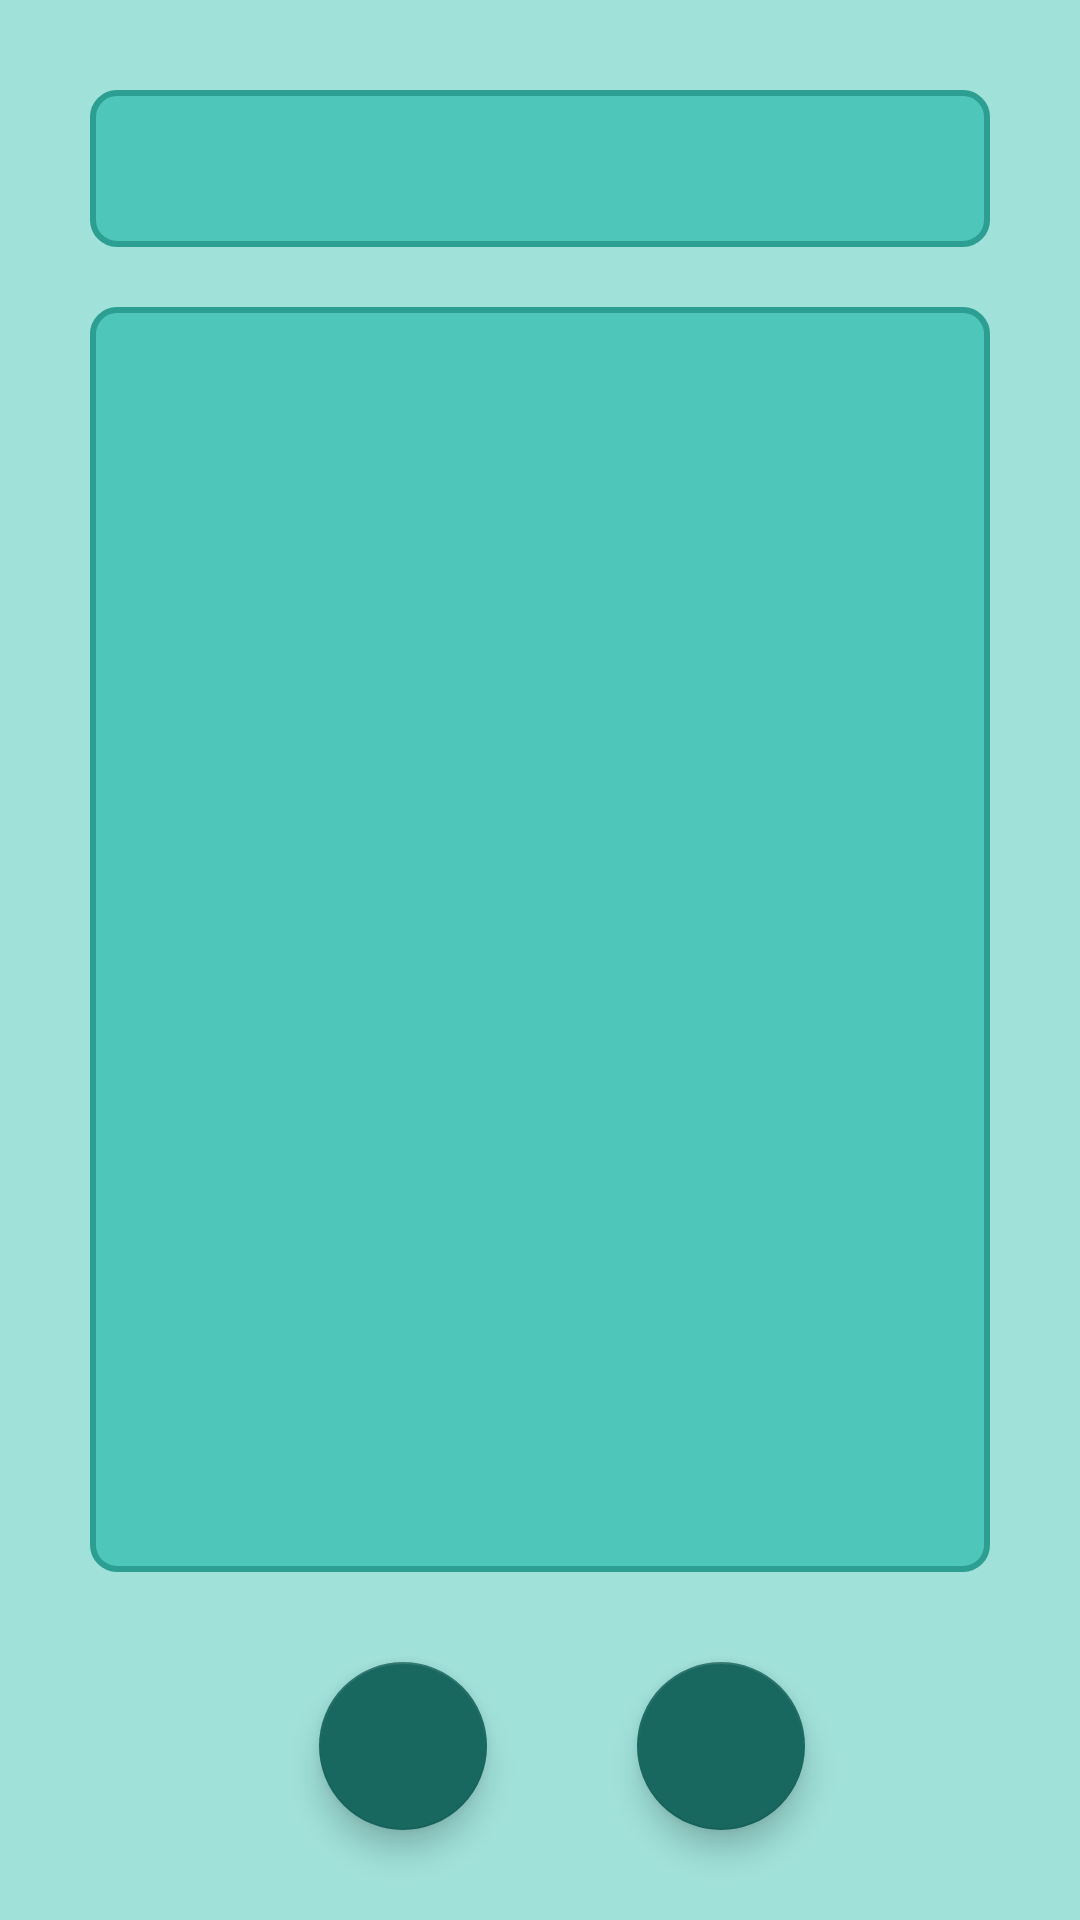

The Android layout XML behind this screen, and the referenced resources:
<!-- AndroidManifest.xml: application theme Theme.NursiPedia -->
<!-- res/layout/activity_nueva_nota.xml -->
<?xml version="1.0" encoding="utf-8"?>
<androidx.constraintlayout.widget.ConstraintLayout xmlns:android="http://schemas.android.com/apk/res/android"
    xmlns:app="http://schemas.android.com/apk/res-auto"
    xmlns:tools="http://schemas.android.com/tools"
    android:layout_width="match_parent"
    android:layout_height="match_parent"
    android:background="@color/celeste_claro"
    tools:context=".notas.NuevaNotaActivity">

    <EditText
        android:id="@+id/txtTitulo"
        android:layout_width="0dp"
        android:layout_height="wrap_content"
        android:layout_marginTop="30dp"
        android:background="@drawable/estilo_secciones"
        android:ems="16"
        android:inputType="text"
        android:maxLength="20"
        android:maxLines="1"
        android:padding="10dp"
        android:textSize="24sp"
        app:layout_constraintEnd_toEndOf="@+id/txtContenido"
        app:layout_constraintStart_toStartOf="@+id/txtContenido"
        app:layout_constraintTop_toTopOf="parent"
        tools:ignore="SpeakableTextPresentCheck"
        android:autofillHints="" />

    <EditText
        android:id="@+id/txtContenido"
        android:layout_width="0dp"
        android:layout_height="0dp"
        android:layout_marginStart="30dp"
        android:layout_marginTop="20dp"
        android:layout_marginEnd="30dp"
        android:layout_marginBottom="30dp"
        android:background="@drawable/estilo_secciones"
        android:ems="16"
        android:focusableInTouchMode="true"
        android:gravity="top"
        android:inputType="textMultiLine"
        android:maxLength="1500"
        android:maxLines="40"
        android:padding="10dp"
        android:scrollbars="vertical"
        android:textSize="18sp"
        app:layout_constraintBottom_toTopOf="@+id/btnVolver"
        app:layout_constraintEnd_toEndOf="parent"
        app:layout_constraintStart_toStartOf="parent"
        app:layout_constraintTop_toBottomOf="@+id/txtTitulo"
        tools:ignore="SpeakableTextPresentCheck"
        android:autofillHints="" />

    <com.google.android.material.floatingactionbutton.FloatingActionButton
        android:id="@+id/btnGuardar"
        android:layout_width="wrap_content"
        android:layout_height="wrap_content"
        android:layout_marginStart="50dp"
        android:layout_marginBottom="30dp"
        android:clickable="true"
        android:src="@drawable/guardar"
        app:backgroundTint="@color/azul_oscuro"
        app:layout_constraintBottom_toBottomOf="parent"
        app:layout_constraintStart_toEndOf="@+id/btnVolver"
        tools:ignore="SpeakableTextPresentCheck"
        android:focusable="true" />

    <com.google.android.material.floatingactionbutton.FloatingActionButton
        android:id="@+id/btnVolver"
        android:layout_width="wrap_content"
        android:layout_height="wrap_content"
        android:clickable="true"
        app:backgroundTint="@color/azul_oscuro"
        app:layout_constraintBottom_toBottomOf="@+id/btnGuardar"
        app:layout_constraintEnd_toEndOf="parent"
        app:layout_constraintHorizontal_bias="0.35"
        app:layout_constraintStart_toStartOf="parent"
        app:srcCompat="@drawable/atras"
        tools:ignore="SpeakableTextPresentCheck"
        android:focusable="true" />

</androidx.constraintlayout.widget.ConstraintLayout>
<!-- resources referenced by this layout -->
<resources>
  <color name="azul_oscuro">#186860</color>
  <color name="celeste_claro">#A0E1DA</color>
  <!-- drawable estilo_secciones (drawable) -->
  <shape xmlns:android="http://schemas.android.com/apk/res/android"
      android:shape="rectangle">
      <solid android:color="@color/azul_claro" />
      <stroke android:color="@color/azul"
      android:width="2dp"/>
      <corners android:radius="8dp" />
  </shape>
  <style name="Theme.NursiPedia" parent="Theme.MaterialComponents.Light.DarkActionBar">
          <item name="android:forceDarkAllowed" tools:targetApi="33">false</item>
          
          <item name="colorPrimary">@color/azul</item>
          <item name="colorPrimaryVariant">@color/azul_oscuro</item>
          <item name="colorOnPrimary">@color/blanco</item>
          
          <item name="colorSecondary">@color/celeste</item>
          <item name="colorSecondaryVariant">@color/celeste_claro</item>
          <item name="colorOnSecondary">@color/negro</item>
          
          <item name="android:statusBarColor">?attr/colorPrimaryVariant</item>
          
      </style>
  <color name="azul_claro">#4FC6BA</color>
  <color name="azul">#2C9E92</color>
  <color name="blanco">#FFFFFFFF</color>
  <color name="celeste">#FF03DAC5</color>
  <color name="negro">#FF000000</color>
</resources>
